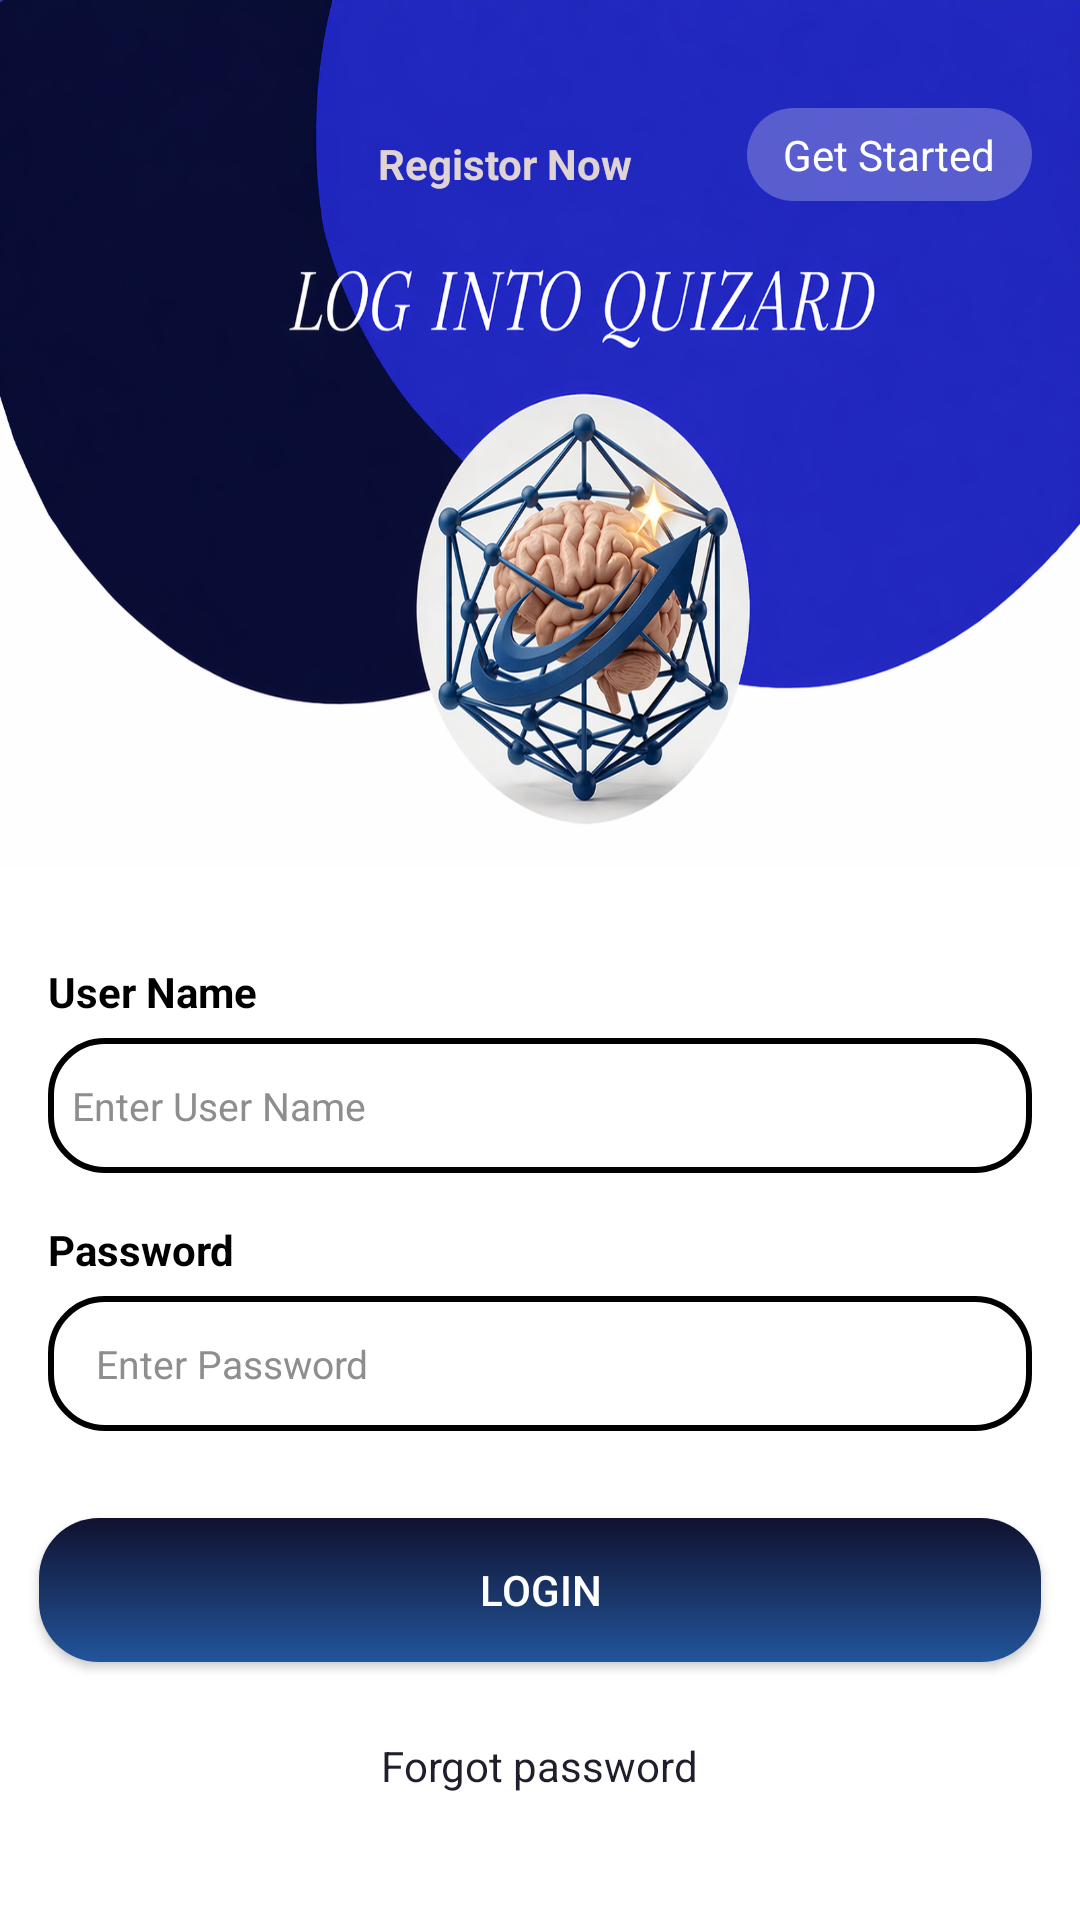

This screen was rendered from an Android layout file. Write that file and the resources it references.
<!-- AndroidManifest.xml: application theme Theme.AppCompat.NoActionBar -->
<!-- res/layout/activity_login.xml -->
<?xml version="1.0" encoding="utf-8"?>
<ScrollView xmlns:android="http://schemas.android.com/apk/res/android"
    xmlns:tools="http://schemas.android.com/tools"
    android:layout_width="match_parent"
    android:layout_height="match_parent"
    android:fillViewport="true"
    android:background="@color/white">

    <LinearLayout
        android:layout_width="match_parent"
        android:layout_height="wrap_content"
        android:orientation="vertical">

        <LinearLayout
            android:layout_width="match_parent"
            android:layout_height="289dp"
            android:background="@drawable/toper"
            android:orientation="horizontal">

            <TextView
                android:layout_width="1dp"
                android:layout_height="wrap_content"
                android:layout_marginStart="126dp"
                android:layout_marginTop="39dp"
                android:layout_weight="1"
                android:text="Registor Now"
                android:textColor="#E0D3D3"
                android:textSize="14sp"
                android:textStyle="bold" />

            <TextView
                android:id="@+id/tvGetStarted"
                android:layout_width="wrap_content"
                android:layout_height="wrap_content"
                android:layout_marginStart="6sp"
                android:layout_marginTop="36dp"
                android:layout_marginEnd="16dp"
                android:background="@drawable/button_bg"
                android:backgroundTint="#40FFFFFF"
                android:clickable="true"
                android:focusable="true"
                android:paddingHorizontal="12dp"
                android:paddingVertical="6dp"
                android:text="Get Started"
                android:textColor="@android:color/white"
                android:textSize="14sp"
                tools:ignore="TouchTargetSizeCheck" />

        </LinearLayout>











        <LinearLayout
            android:layout_width="match_parent"
            android:layout_height="wrap_content"
            android:orientation="vertical"
            android:padding="16dp">

            <TextView
                android:layout_width="wrap_content"
                android:layout_height="wrap_content"
                android:layout_marginTop="16dp"
                android:text="User Name"
                android:textColor="#000"
                android:textSize="14sp"
                android:textStyle="bold" />

            <EditText
                android:id="@+id/etUsername"
                android:layout_width="match_parent"
                android:layout_height="45dp"
                android:layout_marginTop="6dp"
                android:background="@drawable/edit_text"
                android:hint="Enter User Name"
                android:inputType="textEmailAddress"
                android:textSize="13sp"
                android:paddingStart="8dp"
                android:paddingEnd="8dp"
                android:textColor="#000"
                android:textColorHint="#908D8D"
                tools:ignore="TouchTargetSizeCheck" />

            <TextView
                android:layout_width="wrap_content"
                android:layout_height="wrap_content"
                android:layout_marginTop="16dp"
                android:text="Password"
                android:textColor="#000"
                android:textSize="14sp"
                android:textStyle="bold" />

            <EditText
                android:id="@+id/etPassword"
                android:layout_width="match_parent"
                android:layout_height="45dp"
                android:layout_marginTop="6dp"
                android:background="@drawable/edit_text"
                android:hint="Enter Password"
                android:inputType="textPassword"
                android:paddingStart="16dp"
                android:textSize="13sp"
                android:paddingEnd="16dp"
                android:textColor="#000"
                android:textColorHint="#908D8D"
                tools:ignore="TouchTargetSizeCheck" />

        </LinearLayout>

        <Button
            android:id="@+id/btnLogin"
            android:layout_width="match_parent"
            android:layout_height="wrap_content"
            android:layout_margin="13dp"
            android:layout_marginTop="16dp"
            android:background="@drawable/grad_button"
            android:text="Login"
            android:textColor="@android:color/white" />

        <TextView
            android:layout_width="wrap_content"
            android:layout_height="wrap_content"
            android:layout_gravity="center_horizontal"
            android:layout_marginTop="12dp"
            android:layout_marginBottom="16dp"
            android:text="Forgot password"
            android:textColor="#1e1e2c" />

    </LinearLayout>
</ScrollView>
<!-- resources referenced by this layout -->
<resources>
  <color name="white">#FFFFFFFF</color>
  <!-- drawable button_bg (drawable) -->
  <?xml version="1.0" encoding="utf-8"?>
  <shape xmlns:android="http://schemas.android.com/apk/res/android" android:shape="rectangle">
      <solid android:color="#10112F"/>
      <corners android:radius="50dp"/>
  
  </shape>
  <!-- drawable edit_text (drawable) -->
  <?xml version="1.0" encoding="utf-8"?>
  <shape xmlns:android="http://schemas.android.com/apk/res/android" android:shape="rectangle">
   <stroke android:color="@color/black"
       android:width="2dp"/>
      <corners android:radius="18dp"/>
  </shape>
  <!-- drawable grad_button (drawable) -->
  <?xml version="1.0" encoding="utf-8"?>
  <shape xmlns:android="http://schemas.android.com/apk/res/android" android:shape="rectangle">
  
      <gradient
          android:startColor="#10112F"
          android:angle="55"
          android:endColor="#22559B" />
      <corners android:radius="20dp" />
  </shape>
  <!-- drawable toper: png bitmap (drawable, 617466 bytes) -->
  <color name="black">#FF000000</color>
</resources>
